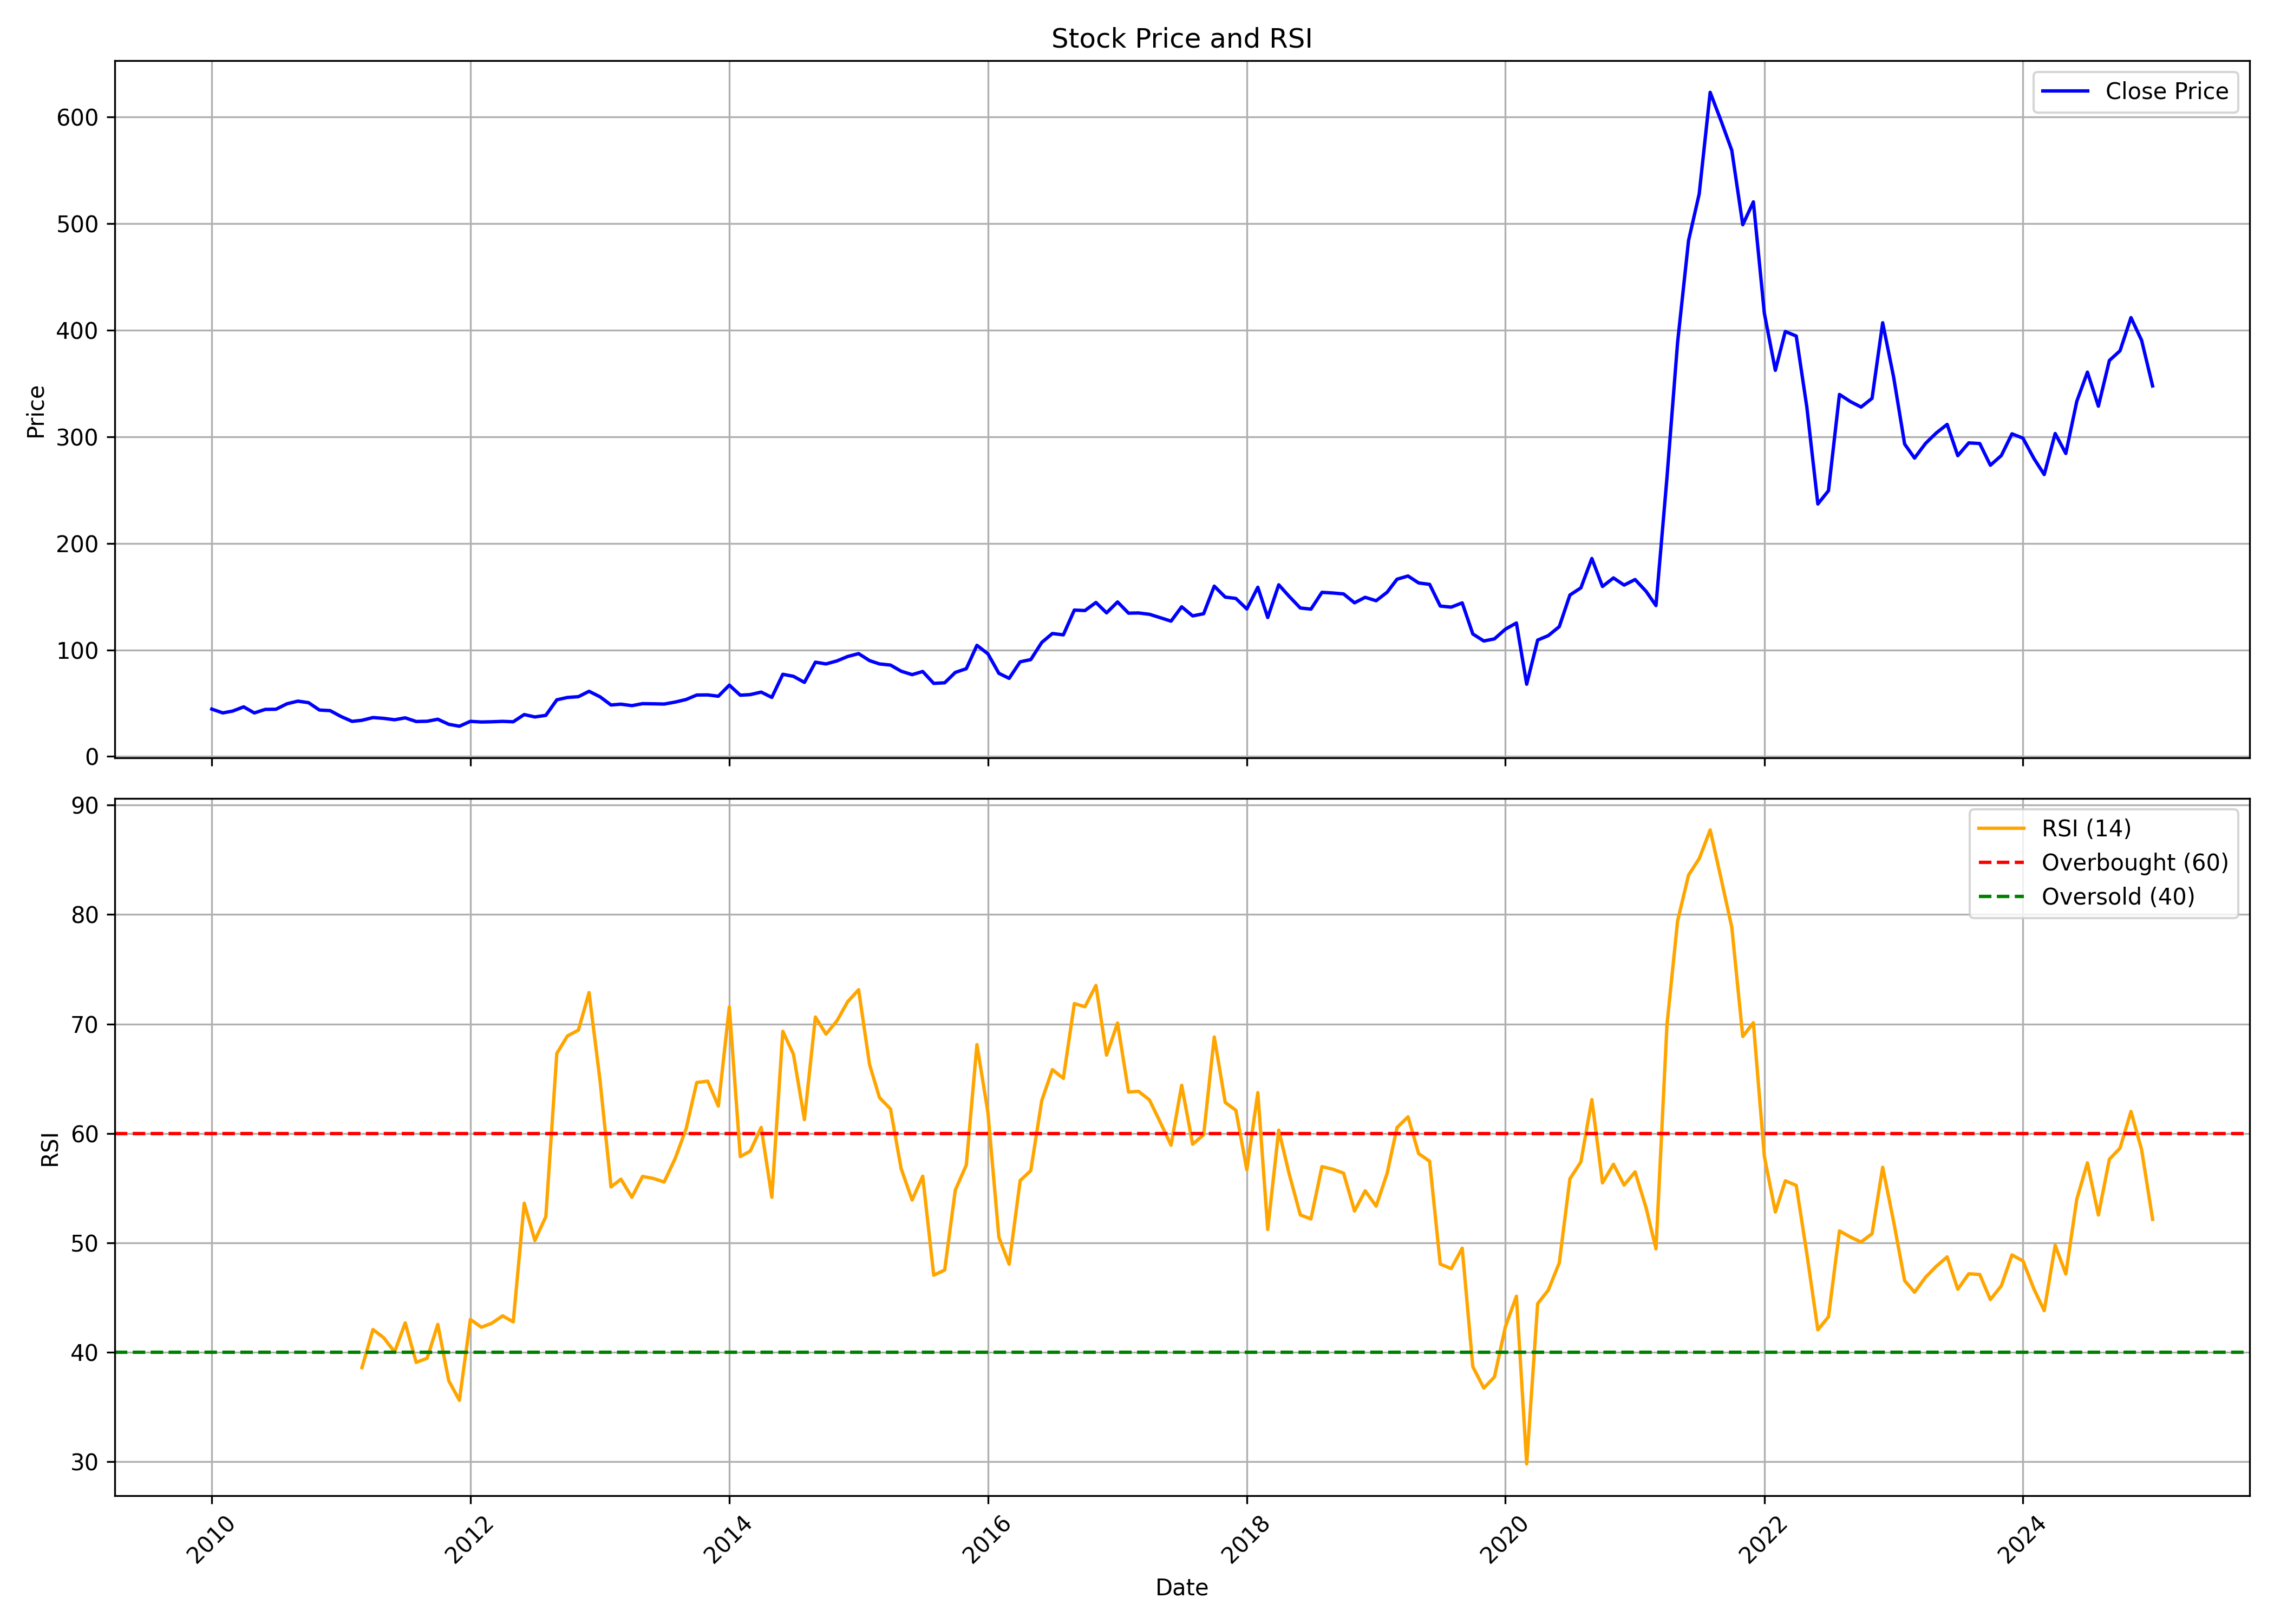

The table this chart was drawn from, first rows:
, date, symbol, open, high, low, close, volume, rsi
0, 2010-01-01, HIKAL, 50.17, 52.45, 41.65, 44.46, 3443088, 
1, 2010-02-01, HIKAL, 43.26, 48.74, 39.69, 40.89, 1973651, 
2, 2010-03-01, HIKAL, 40.89, 46.36, 40.84, 42.62, 3596970, 
3, 2010-04-01, HIKAL, 43.14, 48.78, 41.19, 46.58, 1629530, 
4, 2010-05-01, HIKAL, 46.58, 46.92, 39.92, 40.87, 618191, 
5, 2010-06-01, HIKAL, 41.3, 46.49, 40.84, 44.19, 698464, 
6, 2010-07-01, HIKAL, 44.7, 52.45, 43.38, 44.31, 7458225, 
7, 2010-08-01, HIKAL, 44.76, 52.95, 44.3, 49.43, 3366768, 
8, 2010-09-01, HIKAL, 49.57, 57.18, 49.48, 51.94, 3751692, 
9, 2010-10-01, HIKAL, 52.51, 54.04, 48.98, 50.52, 2067376, 
10, 2010-11-01, HIKAL, 50.63, 53.17, 38.38, 43.56, 1058591, 
11, 2010-12-01, HIKAL, 43.87, 46.62, 38.88, 43.05, 400328, 
12, 2011-01-01, HIKAL, 43.23, 45.22, 36.83, 37.48, 249325, 
13, 2011-02-01, HIKAL, 38.18, 39.56, 30.42, 32.96, 267751, 
14, 2011-03-01, HIKAL, 33.33, 38.05, 30.66, 33.97, 494882, 38.59
15, 2011-04-01, HIKAL, 34.94, 39.11, 33.43, 36.53, 123679, 42.07
16, 2011-05-01, HIKAL, 39.92, 39.92, 32.93, 35.78, 230881, 41.33
17, 2011-06-01, HIKAL, 36.1, 37.22, 32.06, 34.48, 458665, 40.02
18, 2011-07-01, HIKAL, 34.98, 39.86, 34.04, 36.24, 225025, 42.68
19, 2011-08-01, HIKAL, 36.32, 41.28, 31.61, 32.82, 385921, 39.07
20, 2011-09-01, HIKAL, 33.17, 35.84, 31.59, 33.06, 235120, 39.45
21, 2011-10-01, HIKAL, 32.13, 36.68, 31.65, 34.95, 170471, 42.54
22, 2011-11-01, HIKAL, 36.81, 36.81, 28.18, 30.21, 213638, 37.39
23, 2011-12-01, HIKAL, 30.33, 32.18, 26.86, 28.39, 114138, 35.6
24, 2012-01-01, HIKAL, 27.73, 34.63, 27.73, 32.98, 202262, 43
25, 2012-02-01, HIKAL, 33.44, 36.45, 31.6, 32.36, 1000736, 42.29
26, 2012-03-01, HIKAL, 32.52, 33.91, 30.76, 32.58, 195063, 42.64
27, 2012-04-01, HIKAL, 32.61, 35.85, 31.77, 32.97, 235615, 43.32
28, 2012-05-01, HIKAL, 33.33, 34.53, 31.78, 32.58, 181419, 42.77
29, 2012-06-01, HIKAL, 32.55, 40.76, 31.43, 39.34, 4955663, 53.62
30, 2012-07-01, HIKAL, 38.76, 39.07, 34.95, 37.1, 1800938, 50.21
31, 2012-08-01, HIKAL, 37.11, 41.96, 36.47, 38.6, 1421148, 52.39
32, 2012-09-01, HIKAL, 39.11, 54.33, 38.5, 53.17, 4863857, 67.31
33, 2012-10-01, HIKAL, 53.15, 58.58, 51.32, 55.39, 2780484, 68.9
34, 2012-11-01, HIKAL, 55.02, 57.92, 50.1, 56.13, 1095229, 69.44
35, 2012-12-01, HIKAL, 53.23, 63.17, 53.22, 61.17, 722417, 72.87
36, 2013-01-01, HIKAL, 62.69, 62.69, 52.79, 56.01, 760719, 64.84
37, 2013-02-01, HIKAL, 55.92, 55.92, 45.53, 48.33, 558025, 55.11
38, 2013-03-01, HIKAL, 47.62, 49.59, 43.53, 49.08, 420106, 55.81
39, 2013-04-01, HIKAL, 47.29, 51.3, 46.57, 47.72, 447026, 54.16
40, 2013-05-01, HIKAL, 47.72, 54.5, 47.72, 49.58, 1908893, 56.07
41, 2013-06-01, HIKAL, 49, 51.86, 46.6, 49.44, 3261137, 55.88
42, 2013-07-01, HIKAL, 48.4, 53.37, 46.72, 49.21, 649224, 55.55
43, 2013-08-01, HIKAL, 48.27, 51.56, 47.8, 51.05, 279791, 57.7
44, 2013-09-01, HIKAL, 51.51, 55.82, 49.42, 53.47, 337563, 60.42
45, 2013-10-01, HIKAL, 53.72, 58.9, 52.66, 57.67, 595690, 64.65
46, 2013-11-01, HIKAL, 57.77, 59.5, 52.88, 57.79, 213844, 64.77
47, 2013-12-01, HIKAL, 57.45, 59.01, 54.83, 56.55, 433441, 62.5
48, 2014-01-01, HIKAL, 56.06, 68.54, 55.24, 66.95, 2352713, 71.55
49, 2014-02-01, HIKAL, 66.95, 67.62, 54.22, 57.51, 468738, 57.88
50, 2014-03-01, HIKAL, 58.03, 67.17, 56.67, 58.06, 3328751, 58.38
51, 2014-04-01, HIKAL, 57.45, 66.31, 57.17, 60.42, 2576021, 60.54
52, 2014-05-01, HIKAL, 60.42, 67.15, 53.48, 55.45, 3956598, 54.16
53, 2014-06-01, HIKAL, 55.33, 80.99, 54.53, 77.12, 8762132, 69.33
54, 2014-07-01, HIKAL, 77.75, 83.1, 69.95, 75.23, 3265340, 67.23
55, 2014-08-01, HIKAL, 74.09, 78.38, 62.66, 69.55, 2501588, 61.26
56, 2014-09-01, HIKAL, 70.07, 96.6, 67, 88.49, 6177604, 70.63
57, 2014-10-01, HIKAL, 87.13, 91.39, 83.85, 86.85, 449230, 69.07
58, 2014-11-01, HIKAL, 85.98, 97.35, 85.03, 89.69, 2036845, 70.29
59, 2014-12-01, HIKAL, 88.85, 97.97, 86.14, 93.83, 1526642, 72.03
... 121 more rows
